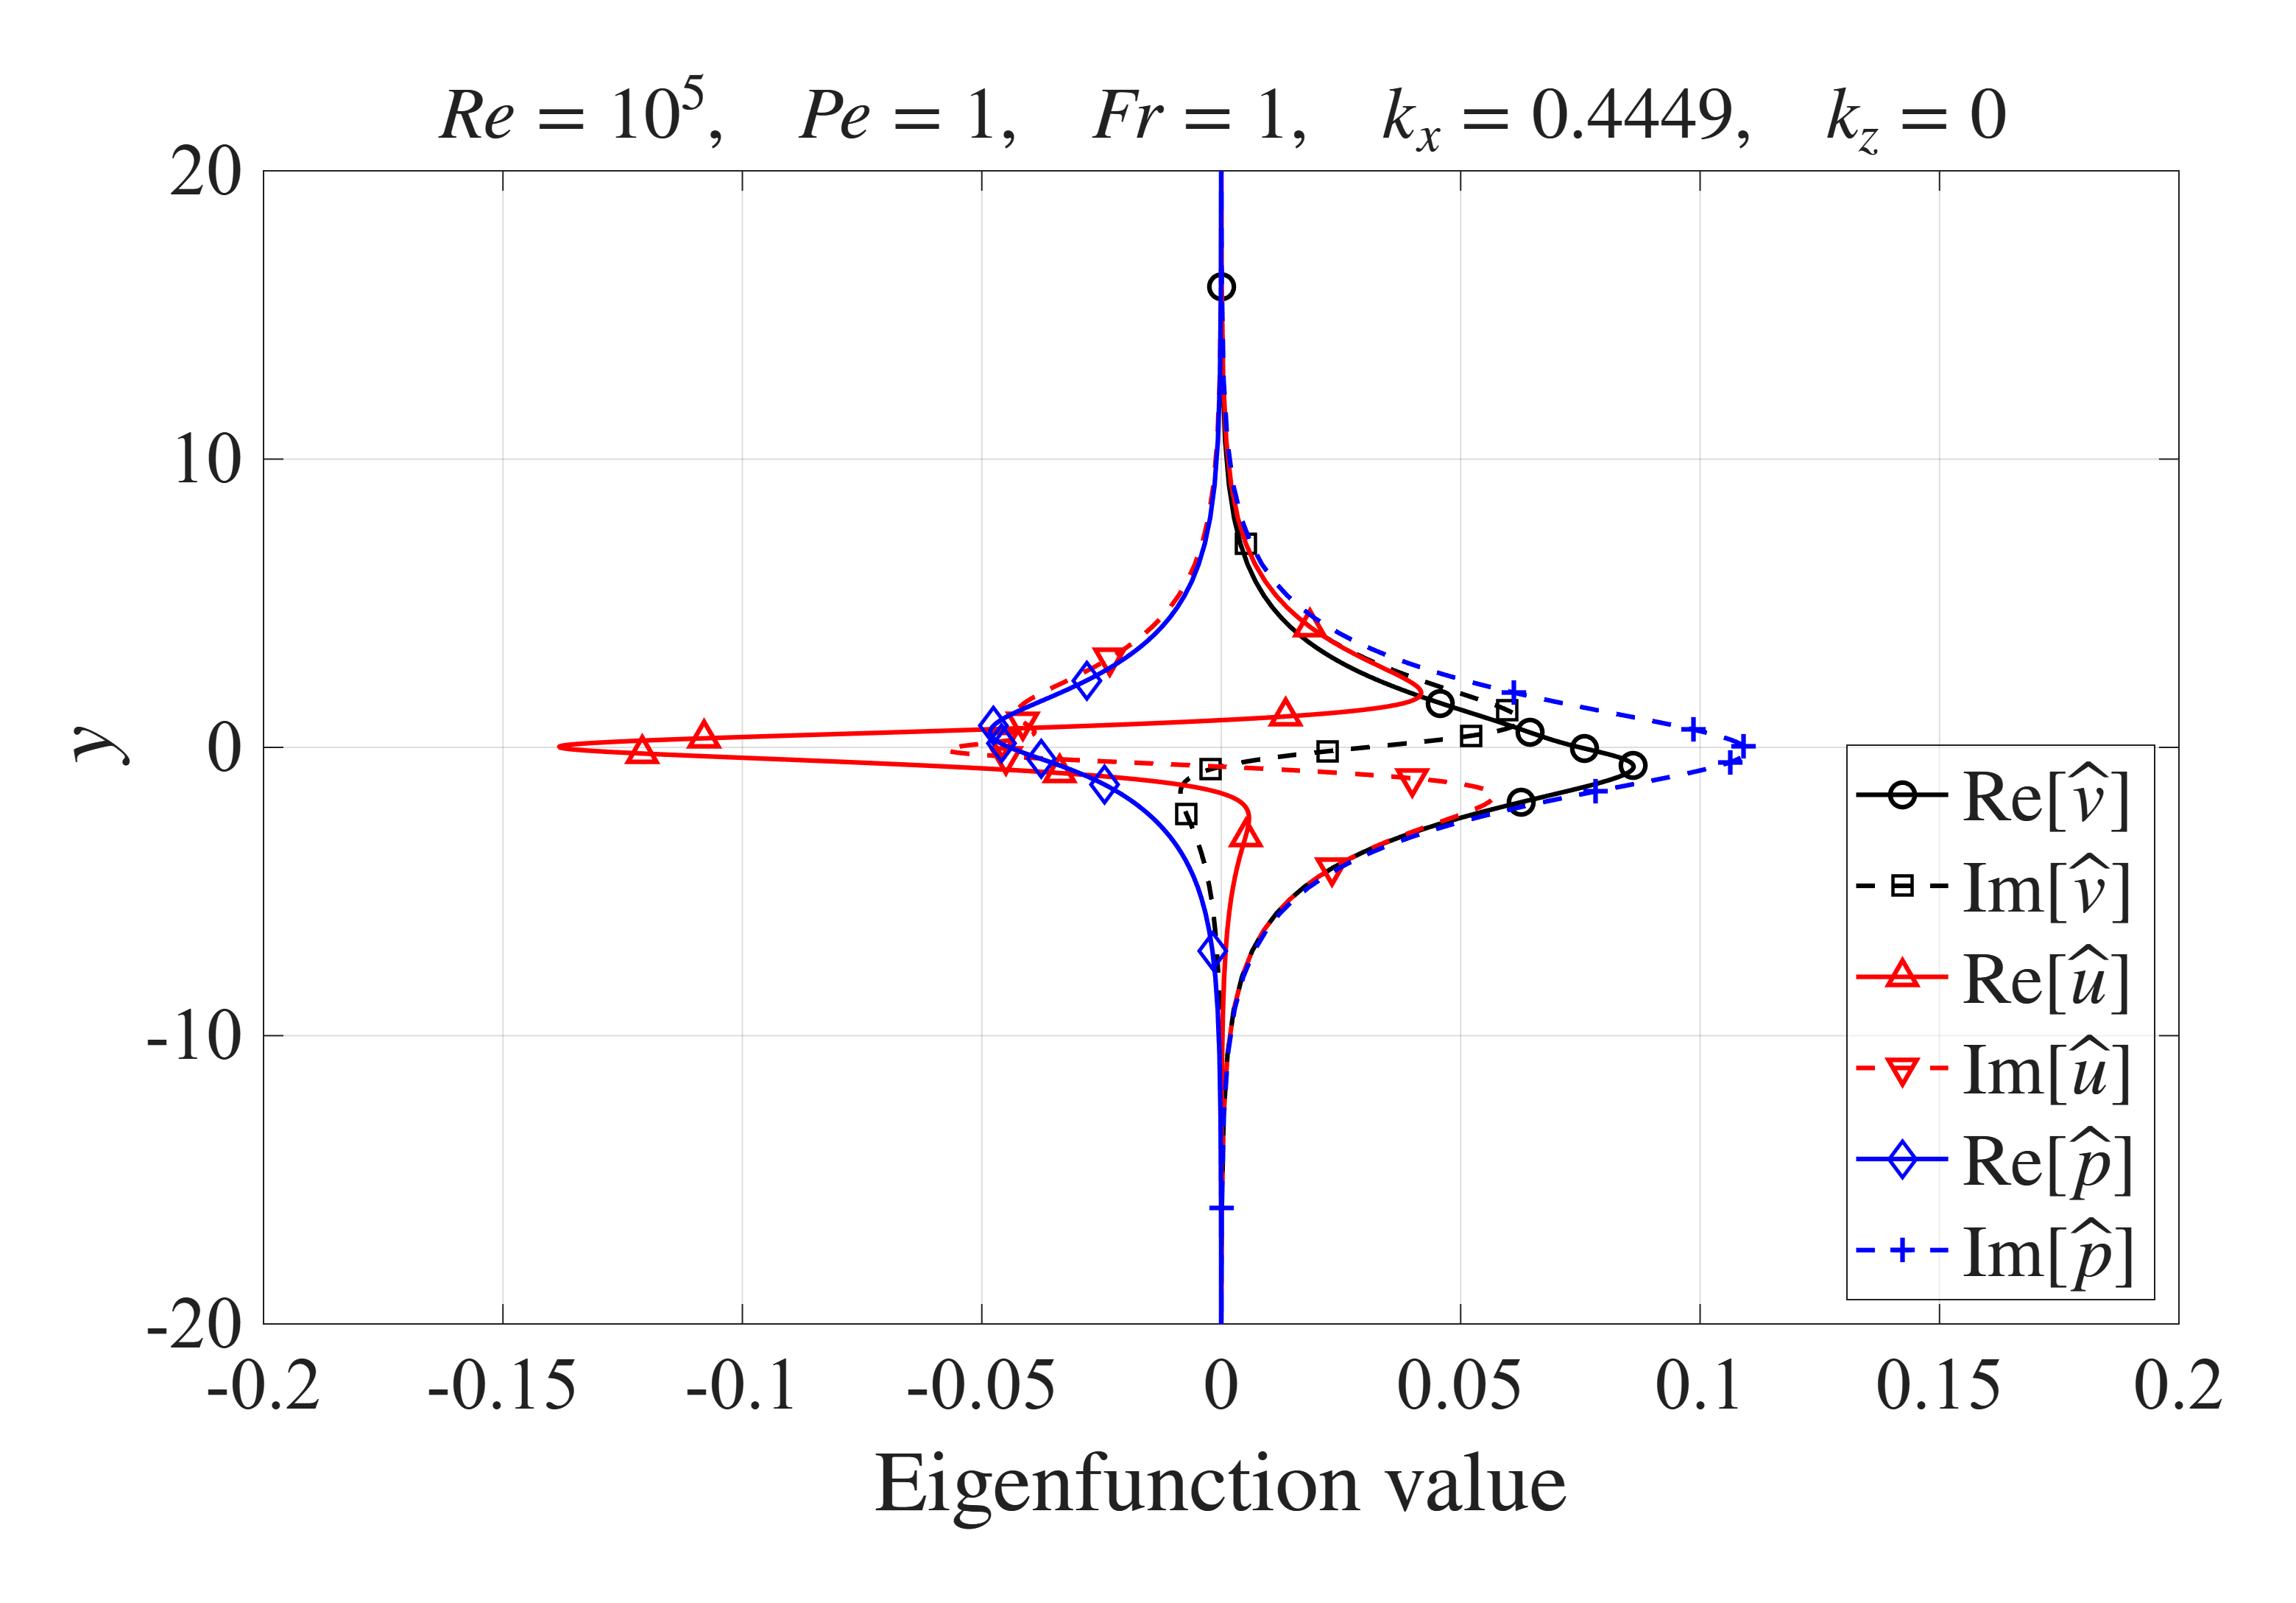

Data behind this chart, as committed beside it:
y, v_real, v_imag, u_real, u_imag, p_real, p_imag
63.98, 5.21612013224903e-10, 6.7760728735747e-10, 4.70019364381525e-09, -3.65623332713295e-09, -3.14131913923805e-09, 5.66021078691009e-09
31.98, 5.60226647211175e-08, 7.2041280585316e-08, 4.25652902264588e-08, -3.30943622180781e-08, -2.84554933132446e-08, 5.12421064080292e-08
21.31, 7.07385896084761e-06, 9.09613358713482e-06, 9.1762419250754e-06, -7.13617918066421e-06, -6.13368915853985e-06, 1.10485248619776e-05
15.97, 7.59477719656048e-05, 9.76598394367648e-05, 9.75312021377187e-05, -7.5847670140944e-05, -6.51931038214387e-05, 0.0001174
12.77, 0.000316, 0.0004063, 0.0004064, -0.0003161, -0.0002717, 0.0004894
10.63, 0.0008179, 0.001052, 0.001052, -0.0008178, -0.0007029, 0.001266
9.104, 0.001615, 0.002076, 0.002076, -0.001615, -0.001388, 0.0025
7.956, 0.00269, 0.003459, 0.003459, -0.00269, -0.002312, 0.004165
7.062, 0.004004, 0.005149, 0.005149, -0.004004, -0.003442, 0.0062
6.346, 0.005507, 0.007081, 0.00708, -0.005506, -0.004733, 0.008525
5.759, 0.00715, 0.009193, 0.009193, -0.00715, -0.006145, 0.01107
5.269, 0.008891, 0.01143, 0.01143, -0.00889, -0.007642, 0.01376
4.854, 0.0107, 0.01375, 0.01375, -0.01069, -0.009193, 0.01656
4.497, 0.01253, 0.01612, 0.0161, -0.01253, -0.01077, 0.01941
4.187, 0.01439, 0.0185, 0.01847, -0.01438, -0.01237, 0.02228
3.915, 0.01624, 0.02087, 0.02081, -0.01622, -0.01395, 0.02514
3.675, 0.01807, 0.02322, 0.02311, -0.01804, -0.01553, 0.02797
3.46, 0.01987, 0.02553, 0.02535, -0.01982, -0.01707, 0.03077
3.268, 0.02164, 0.02779, 0.0275, -0.02157, -0.01859, 0.03351
3.094, 0.02337, 0.02999, 0.02956, -0.02326, -0.02007, 0.0362
2.936, 0.02506, 0.03213, 0.0315, -0.02489, -0.02152, 0.03881
2.793, 0.0267, 0.0342, 0.03331, -0.02647, -0.02292, 0.04136
2.661, 0.0283, 0.03621, 0.03497, -0.02797, -0.02428, 0.04384
2.54, 0.02985, 0.03813, 0.03647, -0.02941, -0.02559, 0.04625
2.428, 0.03135, 0.03998, 0.03781, -0.03077, -0.02686, 0.04858
2.324, 0.0328, 0.04176, 0.03896, -0.03206, -0.02808, 0.05084
2.227, 0.0342, 0.04345, 0.03993, -0.03328, -0.02926, 0.05303
2.137, 0.03556, 0.04507, 0.0407, -0.03441, -0.03039, 0.05515
2.053, 0.03686, 0.0466, 0.04126, -0.03547, -0.03148, 0.0572
1.974, 0.03813, 0.04806, 0.04162, -0.03644, -0.03253, 0.05917
1.9, 0.03935, 0.04944, 0.04176, -0.03734, -0.03352, 0.06109
1.83, 0.04052, 0.05074, 0.04168, -0.03817, -0.03448, 0.06294
1.764, 0.04166, 0.05196, 0.0414, -0.03891, -0.03539, 0.06473
1.701, 0.04275, 0.0531, 0.04089, -0.03958, -0.03627, 0.06645
1.642, 0.0438, 0.05417, 0.04017, -0.04018, -0.0371, 0.06812
1.586, 0.04481, 0.05517, 0.03924, -0.0407, -0.03789, 0.06973
1.532, 0.04579, 0.05609, 0.0381, -0.04116, -0.03864, 0.07128
1.481, 0.04673, 0.05694, 0.03675, -0.04155, -0.03936, 0.07278
1.432, 0.04763, 0.05772, 0.03521, -0.04188, -0.04004, 0.07423
1.385, 0.04851, 0.05844, 0.03347, -0.04214, -0.04068, 0.07563
1.341, 0.04935, 0.05908, 0.03154, -0.04235, -0.04129, 0.07698
1.298, 0.05016, 0.05967, 0.02943, -0.04251, -0.04187, 0.07828
1.257, 0.05093, 0.06018, 0.02716, -0.04261, -0.04241, 0.07955
1.217, 0.05168, 0.06064, 0.02471, -0.04267, -0.04293, 0.08076
1.179, 0.05241, 0.06104, 0.02212, -0.04269, -0.04341, 0.08193
1.143, 0.0531, 0.06138, 0.01937, -0.04266, -0.04386, 0.08307
1.107, 0.05378, 0.06166, 0.01648, -0.0426, -0.04429, 0.08416
1.073, 0.05442, 0.06189, 0.01346, -0.0425, -0.04469, 0.08522
1.04, 0.05505, 0.06206, 0.01032, -0.04238, -0.04506, 0.08624
1.008, 0.05565, 0.06219, 0.007067, -0.04223, -0.0454, 0.08722
0.9768, 0.05623, 0.06226, 0.00371, -0.04206, -0.04573, 0.08818
0.9467, 0.05679, 0.06229, 0.0002528, -0.04187, -0.04602, 0.08909
0.9175, 0.05734, 0.06227, -0.003289, -0.04166, -0.0463, 0.08998
0.8891, 0.05786, 0.0622, -0.006913, -0.04145, -0.04655, 0.09084
0.8615, 0.05837, 0.0621, -0.01061, -0.04122, -0.04679, 0.09167
0.8347, 0.05886, 0.06195, -0.01436, -0.04099, -0.047, 0.09247
0.8085, 0.05934, 0.06176, -0.01818, -0.04077, -0.04719, 0.09324
0.783, 0.0598, 0.06153, -0.02204, -0.04054, -0.04737, 0.09398
0.7581, 0.06025, 0.06126, -0.02593, -0.04032, -0.04753, 0.09471
0.7337, 0.06068, 0.06096, -0.02987, -0.0401, -0.04767, 0.0954
... 140 more rows
